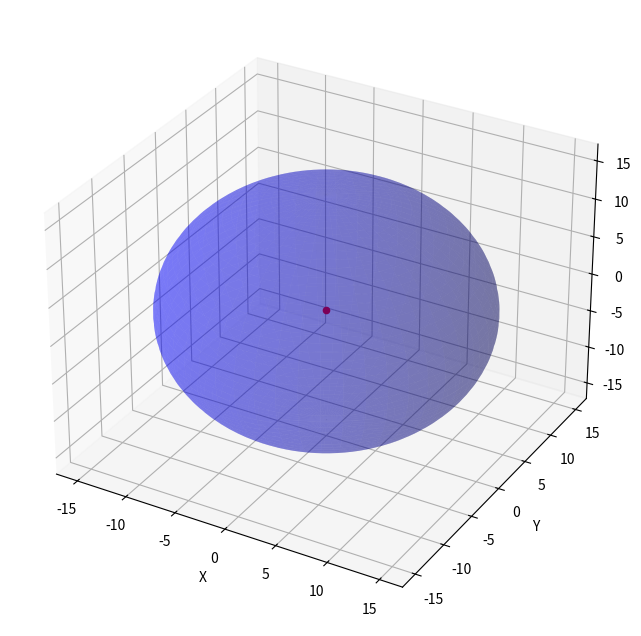

Generate this figure with matplotlib:

#4 пункт

import numpy as np
import matplotlib.pyplot as plt
from mpl_toolkits.mplot3d import Axes3D

neutron_coord = set([(0, 0, 0)])  # начальная точка разделившегося ядра

def simulate_neutron_cascade(radius, energy, l_exponential, p1, p2, num_particles):
    total_energy = 0

    for _ in range(num_particles):
        neutron_energy = energy  # энергия нового нейтрона

        neutron_coord = set([(0, 0, 0)])  # начальная точка разделившегося ядра

        while neutron_coord:
            # Проверка вероятности захвата ядрами примесей значит успеет - поглощается
            if np.random.rand() < p1:
                neutron_coord.pop()
            else:
                # Симуляция деления ядра - если не поглощается - делится на 2 или 3
                num_sn = 2 if np.random.uniform(0, 1) < p2 else 3
                # Вычисляем новое местоположение точек
                # старт не из начальной точки, а из точки остановки
                for _ in range(num_sn):
                  try:
                    x0, y0, z0 = neutron_coord.pop()
                  except:
                    neutron_coord.add((x0, y0, z0))
                # углы наклона фи и тета
                  fi = np.arccos(1 - 2 * np.random.uniform(0, 1)) #Метод обратной функции
                  teta = np.random.uniform(0, 2 * np.pi)
                  # s - величина свободного пробега
                  s = np.random.exponential(scale=l_exponential)
                  '''
                  Параметр масштаба экспоненциального распределения.
                  Параметр масштаба определяет форму распределения, при этом большие значения приводят к более постепенному увеличению функции плотности вероятности.
                  Ожидаемое значение сгенерированных случайных чисел равно l_exponential.
                  '''
#l_exponential - проверить формулу
                  # Углы направления
                  Vx = np.sin(fi) * np.cos(teta)
                  Vy = np.sin(fi) * np.sin(teta)
                  Vz = np.cos(fi)

                  x = x0 + Vx * s
                  y = y0 + Vy * s
                  z = z0 + Vz * s
                  # Если координата попала в радиус
                  if(np.sqrt(x**2 + y**2 + z**2) <= radius):
                      neutron_coord.add((x, y, z))
                      total_energy += neutron_energy
                  # Если вышли за радиус - не рассматриваем
              # учитываем энергию от каждого нового нейтрона

                total_energy += neutron_energy * num_sn
    # усредненная энергия на один нейтрон
    return total_energy / num_particles

# Заданные параметры
radius = 15  # радиус шара в см
energy = 200  # энергия в МэВ выделяемая при делении
l_exponential = 2 #Длина пробега
#Добавить проверку на 1 величину свободного пробега
p1 = 0.4  # вероятность захвата ядрами примесей
p2 = 0.3  # вероятность получения 2-х вторичных нейтронов при делении
num_particles = 10000  # количество симулированных нейтронов

# Расчет средней энергии
average_energy = simulate_neutron_cascade(radius, energy, l_exponential, p1, p2, num_particles)

print(f"Среднее количество энергии на один нейтрон: {average_energy:.2f} МэВ")

# Визуализация результатов с добавлением электронов
x_coords = np.array([coord[0] for coord in neutron_coord])
y_coords = np.array([coord[1] for coord in neutron_coord])
z_coords = np.array([coord[2] for coord in neutron_coord])

fig = plt.figure(figsize=(10, 8))
ax = fig.add_subplot(111, projection='3d')

# Построение сферы
u = np.linspace(0, 2 * np.pi, 100)
v = np.linspace(0, np.pi, 100)
x_sphere = radius * np.outer(np.cos(u), np.sin(v))
y_sphere = radius * np.outer(np.sin(u), np.sin(v))
z_sphere = radius * np.outer(np.ones(np.size(u)), np.cos(v))
ax.plot_surface(x_sphere, y_sphere, z_sphere, color='b', alpha=0.3)

# Визуализация электронов
ax.scatter(x_coords, y_coords, z_coords, c='r', marker='o')

ax.set_xlabel('X')
ax.set_ylabel('Y')
ax.set_zlabel('Z')

plt.show()
